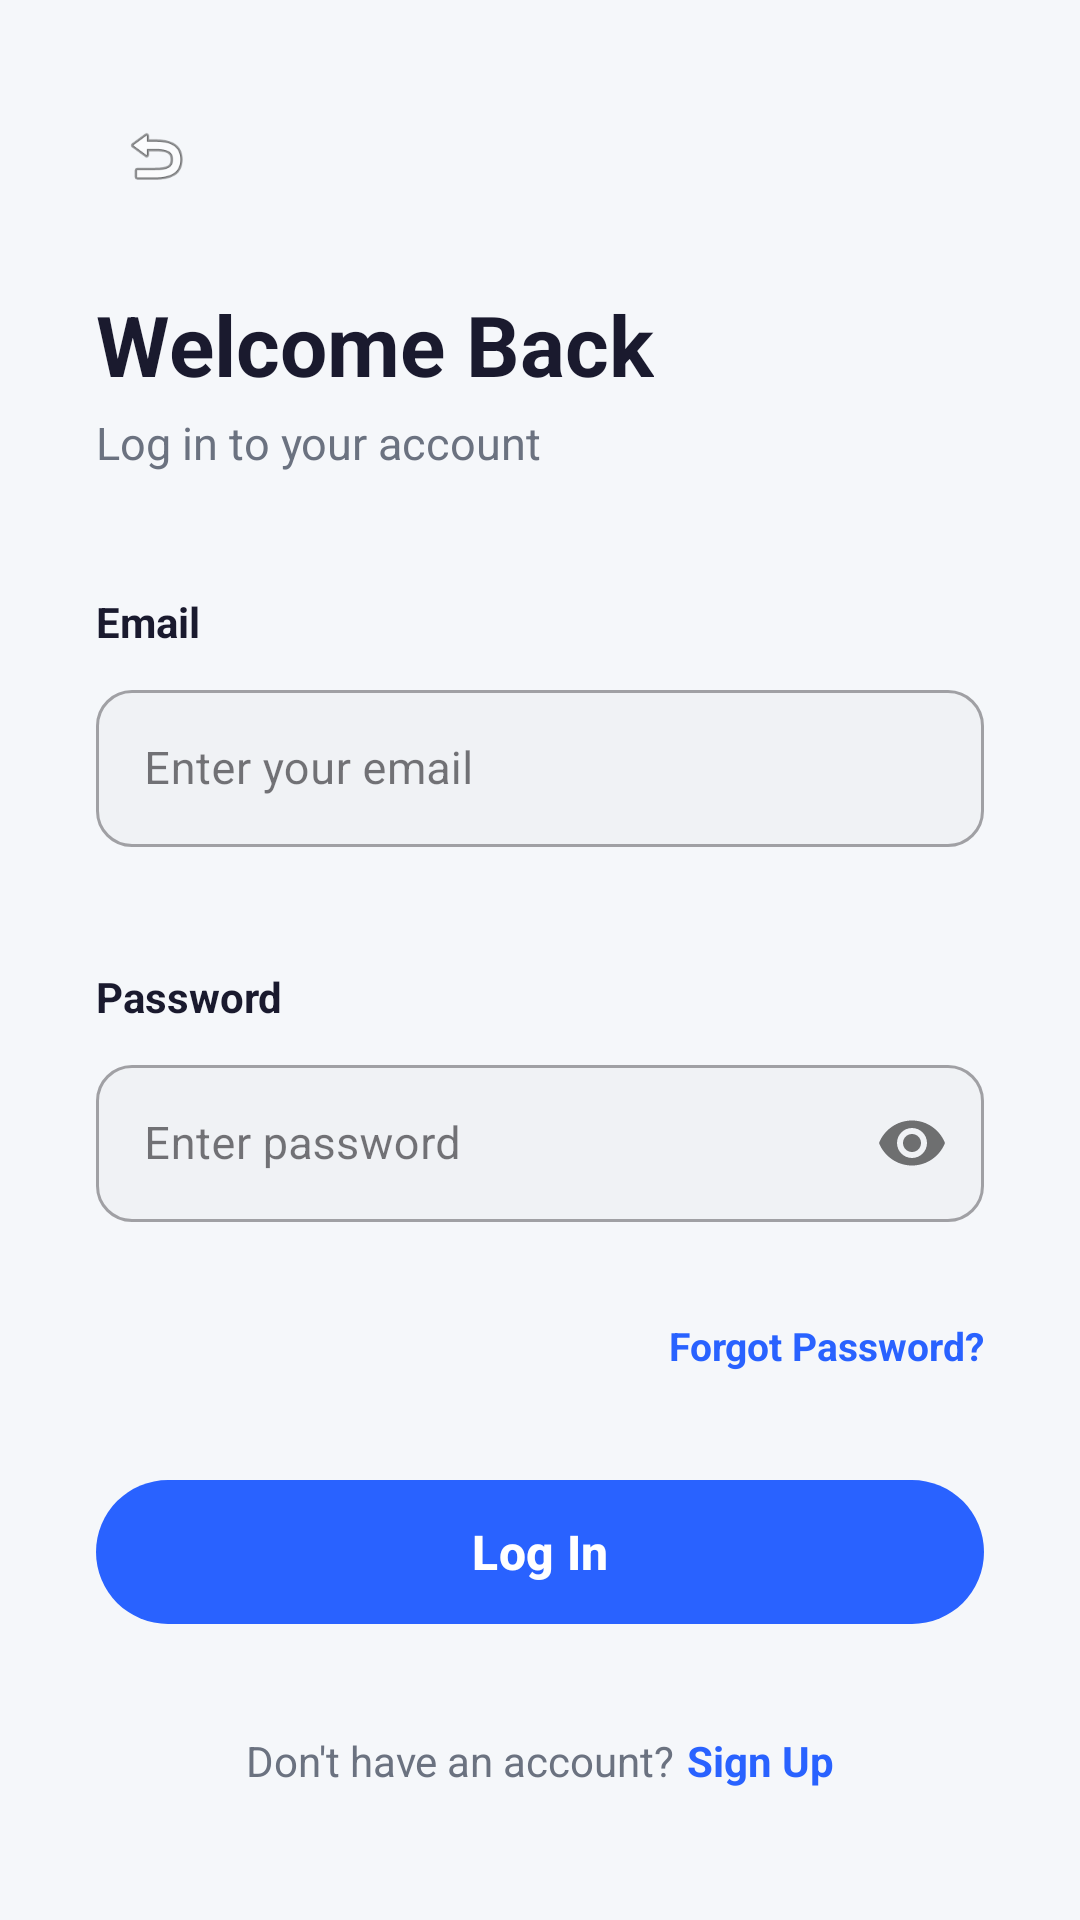

Layout XML and referenced resources for this Android screen:
<!-- AndroidManifest.xml: application theme Theme.SmartNeighborhoodHelper -->
<!-- res/layout/activity_login.xml -->
<?xml version="1.0" encoding="utf-8"?>
<ScrollView xmlns:android="http://schemas.android.com/apk/res/android"
    xmlns:app="http://schemas.android.com/apk/res-auto"
    android:layout_width="match_parent"
    android:layout_height="match_parent"
    android:background="@color/background"
    android:fillViewport="true">

    <LinearLayout
        android:layout_width="match_parent"
        android:layout_height="wrap_content"
        android:orientation="vertical"
        android:padding="32dp">

        
        <ImageView
            android:id="@+id/ivBack"
            android:layout_width="40dp"
            android:layout_height="40dp"
            android:src="@android:drawable/ic_menu_revert"
            android:contentDescription="@string/go_back"
            android:clickable="true"
            android:focusable="true"
            android:padding="8dp"
            android:layout_marginBottom="24dp" />

        
        <TextView
            android:layout_width="wrap_content"
            android:layout_height="wrap_content"
            android:text="@string/login_title"
            android:textSize="28sp"
            android:textStyle="bold"
            android:textColor="@color/text_primary"
            android:layout_marginBottom="4dp" />

        
        <TextView
            android:layout_width="wrap_content"
            android:layout_height="wrap_content"
            android:text="@string/login_subtitle"
            android:textSize="15sp"
            android:textColor="@color/text_secondary"
            android:layout_marginBottom="40dp" />

        
        <TextView
            android:layout_width="wrap_content"
            android:layout_height="wrap_content"
            android:text="@string/email"
            android:textSize="14sp"
            android:textStyle="bold"
            android:textColor="@color/text_primary"
            android:layout_marginBottom="8dp" />

        
        <com.google.android.material.textfield.TextInputLayout
            android:id="@+id/tilEmail"
            style="@style/Widget.MaterialComponents.TextInputLayout.OutlinedBox"
            android:layout_width="match_parent"
            android:layout_height="wrap_content"
            android:layout_marginBottom="20dp"
            app:boxBackgroundColor="@color/input_background"
            app:boxCornerRadiusTopStart="12dp"
            app:boxCornerRadiusTopEnd="12dp"
            app:boxCornerRadiusBottomStart="12dp"
            app:boxCornerRadiusBottomEnd="12dp"
            app:hintTextColor="#6B7280"
            app:errorEnabled="true">

            <com.google.android.material.textfield.TextInputEditText
                android:id="@+id/etEmail"
                style="@style/App.TextInputEditText"
                android:layout_width="match_parent"
                android:layout_height="wrap_content"
                android:hint="@string/hint_email"
                android:inputType="textEmailAddress"
                android:maxLines="1" />

        </com.google.android.material.textfield.TextInputLayout>

        
        <TextView
            android:layout_width="wrap_content"
            android:layout_height="wrap_content"
            android:text="@string/password"
            android:textSize="14sp"
            android:textStyle="bold"
            android:textColor="@color/text_primary"
            android:layout_marginBottom="8dp" />

        
        <com.google.android.material.textfield.TextInputLayout
            android:id="@+id/tilPassword"
            style="@style/Widget.MaterialComponents.TextInputLayout.OutlinedBox"
            android:layout_width="match_parent"
            android:layout_height="wrap_content"
            android:layout_marginBottom="12dp"
            app:boxBackgroundColor="@color/input_background"
            app:boxCornerRadiusTopStart="12dp"
            app:boxCornerRadiusTopEnd="12dp"
            app:boxCornerRadiusBottomStart="12dp"
            app:boxCornerRadiusBottomEnd="12dp"
            app:passwordToggleEnabled="true"
            app:hintTextColor="#6B7280"
            app:errorEnabled="true">

            <com.google.android.material.textfield.TextInputEditText
                android:id="@+id/etPassword"
                style="@style/App.TextInputEditText"
                android:layout_width="match_parent"
                android:layout_height="wrap_content"
                android:hint="@string/hint_password"
                android:inputType="textPassword"
                android:maxLines="1" />

        </com.google.android.material.textfield.TextInputLayout>

        
        <TextView
            android:id="@+id/tvForgotPassword"
            android:layout_width="wrap_content"
            android:layout_height="wrap_content"
            android:text="@string/text_forgot_password"
            android:textSize="13sp"
            android:textColor="@color/primary"
            android:textStyle="bold"
            android:layout_gravity="end"
            android:clickable="true"
            android:focusable="true"
            android:layout_marginBottom="32dp" />

        
        <com.google.android.material.button.MaterialButton
            android:id="@+id/btnLogin"
            android:layout_width="match_parent"
            android:layout_height="56dp"
            android:text="@string/btn_login"
            android:textSize="16sp"
            android:textStyle="bold"
            app:backgroundTint="@color/primary"
            app:cornerRadius="28dp"
            android:layout_marginBottom="16dp" />

        
        <ProgressBar
            android:id="@+id/progressBar"
            android:layout_width="wrap_content"
            android:layout_height="wrap_content"
            android:layout_gravity="center_horizontal"
            android:visibility="gone"
            android:indeterminateTint="@color/primary"
            android:layout_marginBottom="16dp" />

        
        <LinearLayout
            android:layout_width="match_parent"
            android:layout_height="wrap_content"
            android:orientation="horizontal"
            android:gravity="center"
            android:layout_marginTop="16dp">

            <TextView
                android:layout_width="wrap_content"
                android:layout_height="wrap_content"
                android:text="@string/text_no_account"
                android:textSize="14sp"
                android:textColor="@color/text_secondary" />

            <TextView
                android:id="@+id/tvSignUp"
                android:layout_width="wrap_content"
                android:layout_height="wrap_content"
                android:text="@string/text_sign_up"
                android:textSize="14sp"
                android:textStyle="bold"
                android:textColor="@color/primary"
                android:paddingStart="4dp"
                android:paddingEnd="0dp"
                android:clickable="true"
                android:focusable="true" />

        </LinearLayout>

    </LinearLayout>

</ScrollView>
<!-- resources referenced by this layout -->
<resources>
  <color name="background">#F5F7FA</color>
  <color name="input_background">#F0F2F5</color>
  <color name="primary">#2962FF</color>
  <color name="text_primary">#1A1A2E</color>
  <color name="text_secondary">#6B7280</color>
  <string name="btn_login">Log In</string>
  <string name="email">Email</string>
  <string name="go_back">Go back</string>
  <string name="hint_email">Enter your email</string>
  <string name="hint_password">Enter password</string>
  <string name="login_subtitle">Log in to your account</string>
  <string name="login_title">Welcome Back</string>
  <string name="password">Password</string>
  <string name="text_forgot_password">Forgot Password?</string>
  <string name="text_no_account">Don\'t have an account?</string>
  <string name="text_sign_up">Sign Up</string>
  <style name="App.TextInputEditText" parent="">
          <item name="android:textColor">#1A1A2E</item>
          <item name="android:textColorHint">#6B7280</item>
          <item name="android:textSize">15sp</item>
          <item name="android:paddingTop">16dp</item>
          <item name="android:paddingBottom">16dp</item>
      </style>
  <style name="Theme.SmartNeighborhoodHelper" parent="Base.Theme.SmartNeighborhoodHelper" />
  <style name="Base.Theme.SmartNeighborhoodHelper" parent="Theme.Material3.Light.NoActionBar">
          
          <item name="colorPrimary">@color/primary</item>
          <item name="colorPrimaryDark">@color/primary_dark</item>
          <item name="colorOnPrimary">@color/on_primary</item>
  
          
          <item name="colorSecondary">@color/secondary</item>
  
          
          <item name="android:colorBackground">@color/background</item>
          <item name="colorSurface">@color/surface</item>
  
          
          <item name="colorError">@color/error</item>
  
          
          <item name="android:statusBarColor">@color/primary_dark</item>
  
          
          <item name="android:editTextColor">@color/text_primary</item>
          <item name="android:textColorHint">#6B7280</item>
  
          
      </style>
  <color name="primary_dark">#0039CB</color>
  <color name="on_primary">#FFFFFF</color>
  <color name="secondary">#00BCD4</color>
  <color name="surface">#FFFFFF</color>
  <color name="error">#EF4444</color>
</resources>
